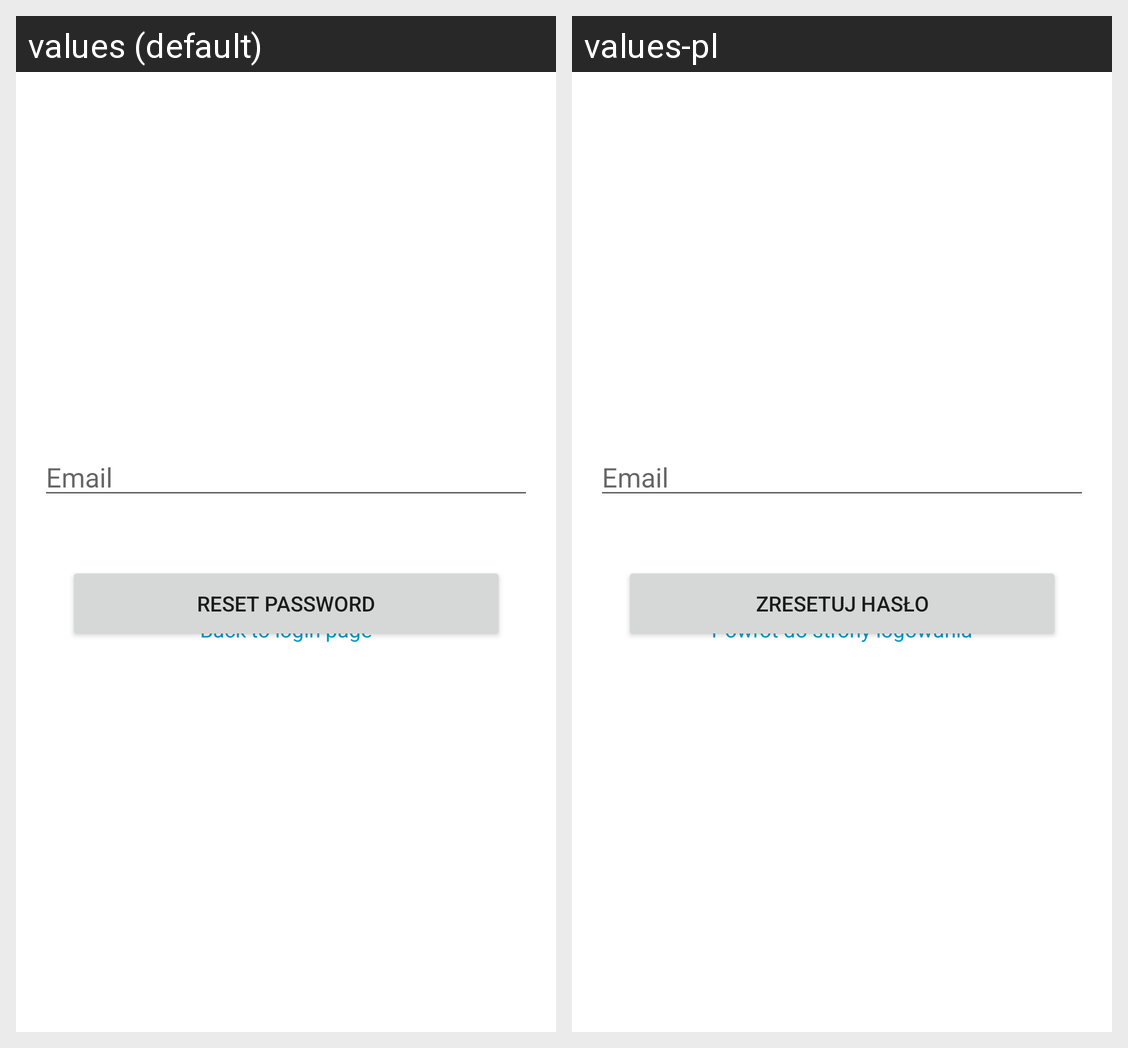

Here is an Android app screen in its default locale and in the app's own translations. Write out the translated-string differences for the strings that appear on this screen.
Android screen res/layout/activity_reset_password.xml rendered under 2 locales, left to right: values (default), values-pl. Device: Nexus 5 (rendered at 1080×1920; each locale shown at half size, 540×960, under a caption strip naming it); theme Theme.Stouz.
Strings drawn on this screen, with the default value and each locale's value (text and hints the layout hard-codes, and strings that could not be matched under every locale, appear in the picture but are not listed):

email
  values: Email
  values-pl: Email

reset_password
  values: Reset password
  values-pl: Zresetuj hasło

back_to_login
  values: Back to login page
  values-pl: Powrót do strony logowania
